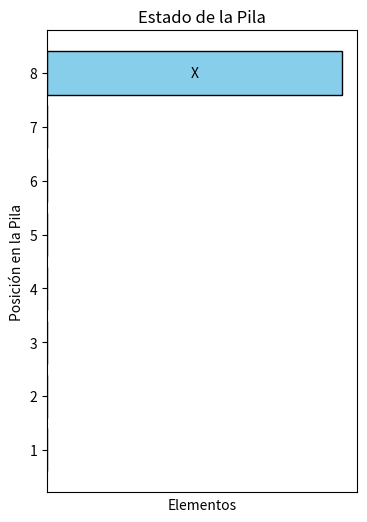
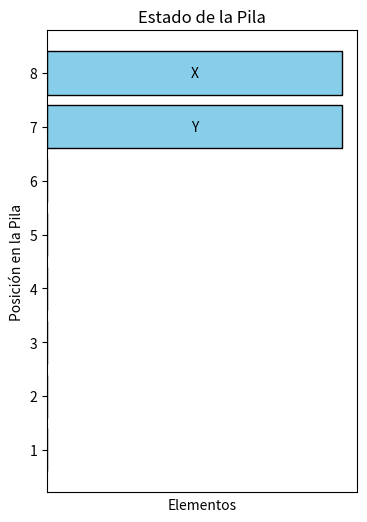
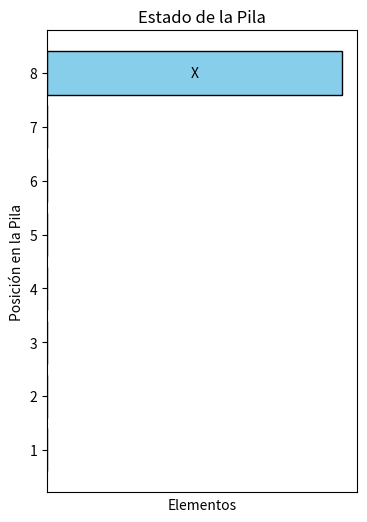
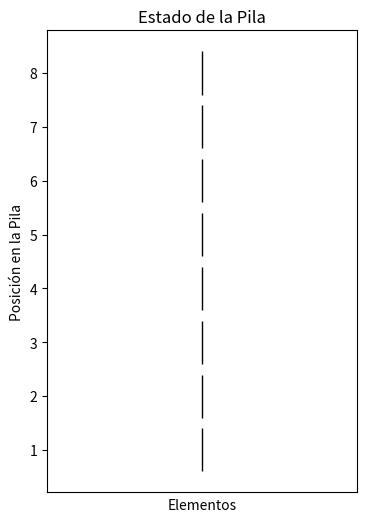
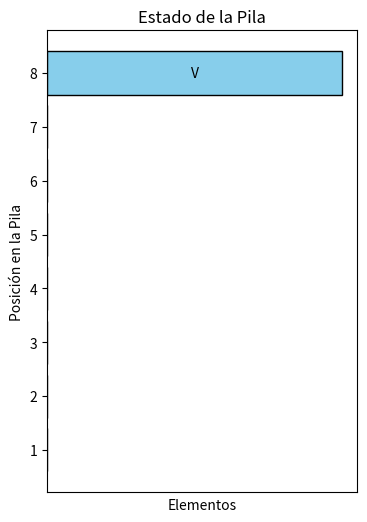
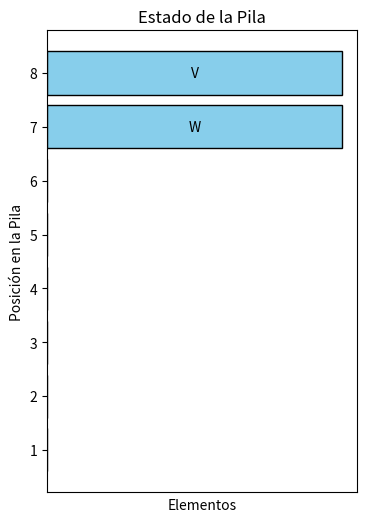
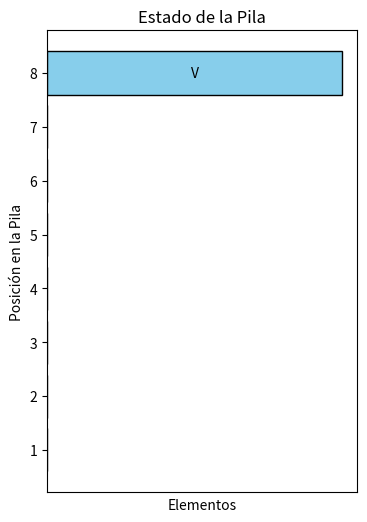
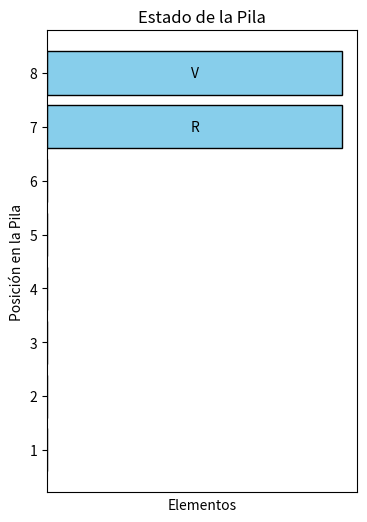

The script that saved these images, in order:
import matplotlib.pyplot as plt

class Pila:
    def __init__(self, max_tam=8):
        self.max_tam = max_tam
        self.elementos = []
        self.tope = 0  

    def graficar_pila(self):
        plt.figure(figsize=(4, 6))
        plt.barh(range(self.max_tam, 0, -1), [1 if i < self.tope else 0 for i in range(self.max_tam)], 
                 color='skyblue', edgecolor='black')
        for i in range(self.tope):
            plt.text(0.5, self.max_tam - i, self.elementos[i], ha='center', va='center')
        plt.yticks(range(1, self.max_tam + 1))
        plt.xticks([])
        plt.title('Estado de la Pila')
        plt.xlabel('Elementos')
        plt.ylabel('Posición en la Pila')
        plt.show()

    def agregar(self, item):
        if self.tope < self.max_tam: 
            self.elementos.append(item)
            self.tope += 1
            print(f"Agregado {item}: Estado actual -> {self.elementos}, Tope -> {self.tope}")
            self.graficar_pila()
        else:
            print(f"Error: No se puede agregar (Desbordamiento) {item}. La pila alcanzó su límite máximo.")

    def quitar(self):
        if self.tope > 0: 
            item = self.elementos.pop()
            self.tope -= 1
            print(f"Quitado {item}: Estado actual -> {self.elementos}, Tope -> {self.tope}")
            self.graficar_pila()
        else:
            print("Error: La pila está vacía (Hay Subdesbordamiento), no hay elementos para quitar.")

mi_pila = Pila()
                    #Incisos
mi_pila.agregar("X")  # a
mi_pila.agregar("Y")  # b
mi_pila.quitar()      # c
mi_pila.quitar()      # d
mi_pila.quitar()      # e
mi_pila.agregar("V")  # f
mi_pila.agregar("W")  # g
mi_pila.quitar()      # h
mi_pila.agregar("R")  # i
